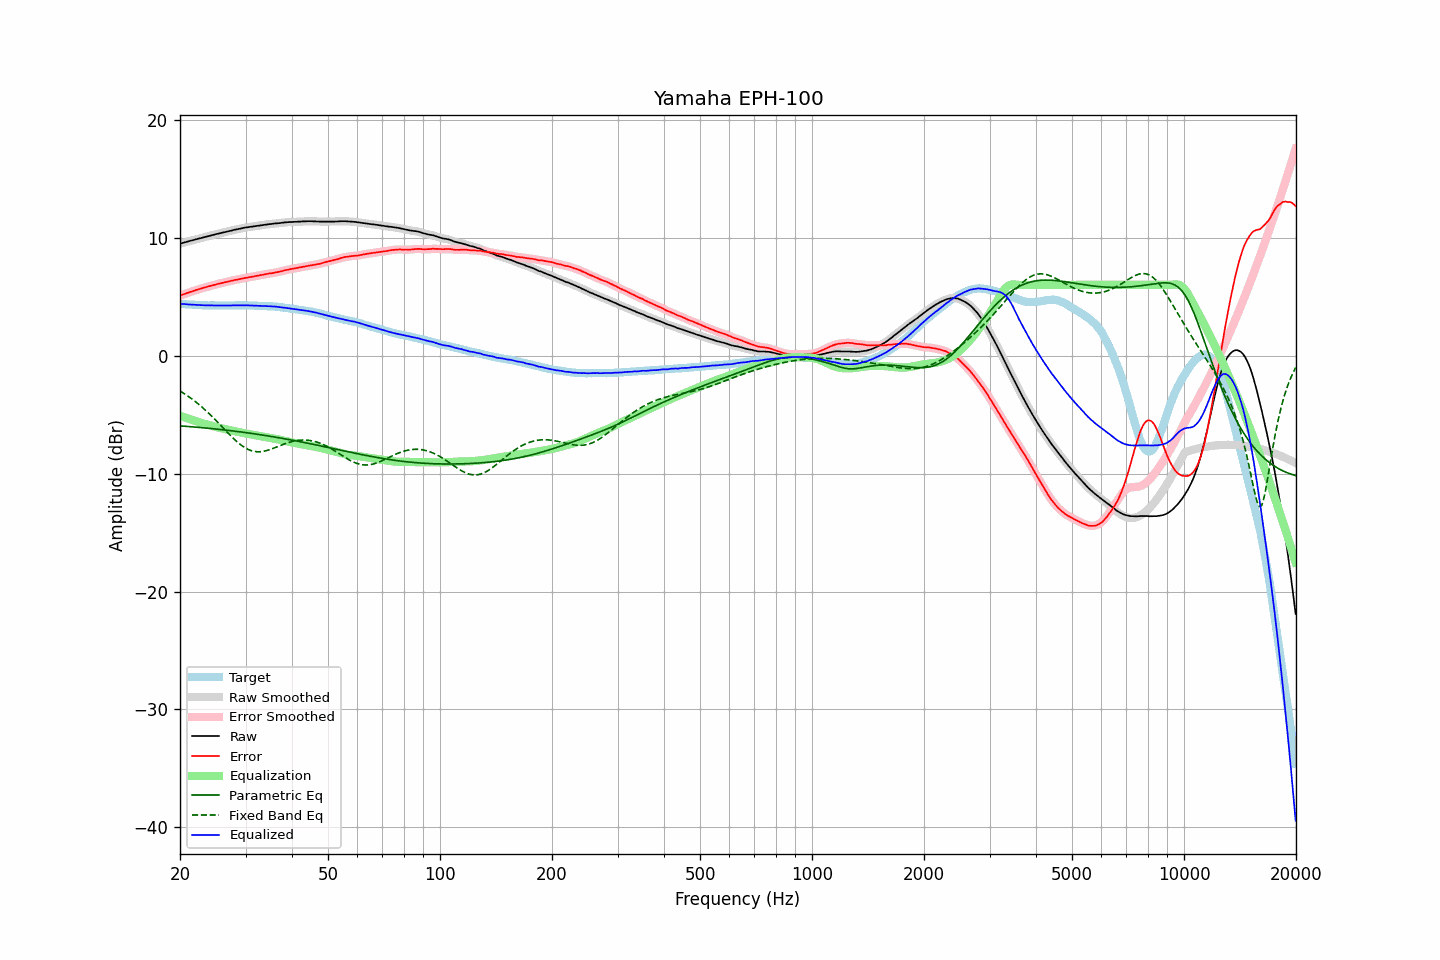

The table this chart was drawn from, first rows:
frequency, raw, error, smoothed, error_smoothed, equalization, parametric_eq, fixed_band_eq, equalized_raw, equalized_smoothed, target
20.00, 9.50, 5.10, 9.50, 5.10, -5.10, -5.95, -2.99, 4.40, 4.41, 4.40
20.20, 9.54, 5.15, 9.54, 5.14, -5.14, -5.96, -3.08, 4.40, 4.39, 4.39
20.40, 9.57, 5.19, 9.57, 5.19, -5.19, -5.97, -3.16, 4.38, 4.38, 4.38
20.61, 9.61, 5.24, 9.61, 5.24, -5.24, -5.98, -3.25, 4.37, 4.37, 4.37
20.81, 9.65, 5.30, 9.65, 5.29, -5.29, -6.00, -3.34, 4.36, 4.36, 4.35
21.02, 9.68, 5.34, 9.68, 5.34, -5.34, -6.01, -3.44, 4.34, 4.35, 4.34
21.23, 9.72, 5.39, 9.72, 5.38, -5.38, -6.02, -3.53, 4.34, 4.34, 4.33
21.44, 9.76, 5.42, 9.76, 5.42, -5.43, -6.03, -3.63, 4.33, 4.33, 4.34
21.66, 9.79, 5.47, 9.79, 5.47, -5.47, -6.04, -3.73, 4.32, 4.32, 4.32
21.87, 9.83, 5.51, 9.83, 5.51, -5.52, -6.05, -3.83, 4.31, 4.31, 4.32
22.09, 9.87, 5.57, 9.87, 5.56, -5.56, -6.06, -3.94, 4.31, 4.31, 4.30
22.31, 9.90, 5.60, 9.90, 5.61, -5.60, -6.07, -4.05, 4.30, 4.30, 4.30
22.54, 9.94, 5.65, 9.94, 5.65, -5.65, -6.09, -4.16, 4.29, 4.29, 4.29
22.76, 9.97, 5.68, 9.97, 5.69, -5.69, -6.10, -4.28, 4.28, 4.28, 4.29
22.99, 10.01, 5.73, 10.01, 5.73, -5.73, -6.11, -4.40, 4.28, 4.28, 4.28
23.22, 10.04, 5.77, 10.04, 5.77, -5.77, -6.12, -4.52, 4.27, 4.27, 4.27
23.45, 10.08, 5.80, 10.08, 5.81, -5.81, -6.14, -4.64, 4.27, 4.27, 4.28
23.69, 10.11, 5.84, 10.11, 5.85, -5.85, -6.15, -4.77, 4.26, 4.27, 4.27
23.92, 10.15, 5.89, 10.15, 5.88, -5.88, -6.16, -4.90, 4.27, 4.27, 4.26
24.16, 10.18, 5.92, 10.18, 5.92, -5.92, -6.17, -5.03, 4.26, 4.26, 4.26
24.40, 10.22, 5.96, 10.22, 5.95, -5.96, -6.19, -5.16, 4.26, 4.26, 4.26
24.65, 10.25, 5.99, 10.25, 5.99, -5.99, -6.20, -5.30, 4.26, 4.26, 4.26
24.89, 10.29, 6.03, 10.29, 6.03, -6.03, -6.22, -5.44, 4.26, 4.26, 4.26
25.14, 10.32, 6.07, 10.32, 6.06, -6.06, -6.23, -5.58, 4.26, 4.26, 4.25
25.39, 10.35, 6.10, 10.35, 6.10, -6.10, -6.24, -5.72, 4.25, 4.25, 4.25
25.65, 10.38, 6.13, 10.38, 6.13, -6.13, -6.26, -5.86, 4.25, 4.25, 4.25
25.91, 10.42, 6.17, 10.42, 6.16, -6.16, -6.27, -6.00, 4.26, 4.25, 4.25
26.16, 10.45, 6.19, 10.45, 6.19, -6.19, -6.29, -6.15, 4.26, 4.25, 4.26
26.43, 10.48, 6.22, 10.48, 6.22, -6.23, -6.30, -6.29, 4.25, 4.25, 4.26
26.69, 10.51, 6.25, 10.51, 6.25, -6.26, -6.32, -6.43, 4.25, 4.25, 4.26
26.96, 10.54, 6.28, 10.54, 6.29, -6.29, -6.34, -6.58, 4.25, 4.25, 4.26
27.23, 10.58, 6.32, 10.58, 6.32, -6.32, -6.35, -6.71, 4.26, 4.26, 4.25
27.50, 10.61, 6.36, 10.61, 6.35, -6.35, -6.37, -6.85, 4.26, 4.26, 4.25
27.77, 10.64, 6.38, 10.64, 6.38, -6.38, -6.38, -6.98, 4.26, 4.27, 4.26
28.05, 10.68, 6.42, 10.67, 6.41, -6.41, -6.40, -7.12, 4.27, 4.27, 4.26
28.33, 10.70, 6.43, 10.70, 6.43, -6.44, -6.42, -7.24, 4.26, 4.27, 4.27
28.62, 10.73, 6.46, 10.73, 6.46, -6.46, -6.44, -7.36, 4.27, 4.27, 4.27
28.90, 10.76, 6.48, 10.76, 6.48, -6.49, -6.45, -7.47, 4.27, 4.27, 4.28
29.19, 10.79, 6.51, 10.79, 6.52, -6.52, -6.47, -7.58, 4.27, 4.27, 4.28
29.48, 10.82, 6.55, 10.82, 6.54, -6.54, -6.49, -7.68, 4.28, 4.28, 4.27
29.78, 10.85, 6.58, 10.85, 6.57, -6.57, -6.51, -7.77, 4.28, 4.28, 4.27
30.08, 10.87, 6.60, 10.87, 6.60, -6.60, -6.53, -7.85, 4.27, 4.27, 4.27
30.38, 10.89, 6.63, 10.89, 6.63, -6.62, -6.54, -7.92, 4.27, 4.27, 4.26
30.68, 10.91, 6.65, 10.91, 6.65, -6.65, -6.56, -7.98, 4.26, 4.26, 4.26
30.99, 10.93, 6.67, 10.93, 6.67, -6.68, -6.58, -8.04, 4.25, 4.25, 4.26
31.30, 10.95, 6.70, 10.95, 6.70, -6.70, -6.60, -8.08, 4.25, 4.25, 4.25
31.61, 10.97, 6.72, 10.97, 6.72, -6.73, -6.62, -8.11, 4.24, 4.24, 4.25
31.93, 10.99, 6.76, 10.99, 6.75, -6.75, -6.64, -8.13, 4.24, 4.24, 4.23
32.24, 11.01, 6.77, 11.01, 6.78, -6.77, -6.66, -8.15, 4.24, 4.24, 4.24
32.57, 11.03, 6.80, 11.03, 6.80, -6.80, -6.68, -8.15, 4.23, 4.23, 4.23
32.89, 11.05, 6.83, 11.05, 6.82, -6.83, -6.70, -8.15, 4.22, 4.22, 4.22
33.22, 11.07, 6.85, 11.07, 6.85, -6.85, -6.72, -8.13, 4.22, 4.22, 4.22
33.55, 11.09, 6.87, 11.09, 6.88, -6.88, -6.75, -8.11, 4.21, 4.21, 4.22
33.89, 11.11, 6.90, 11.11, 6.90, -6.90, -6.77, -8.08, 4.21, 4.21, 4.21
34.23, 11.13, 6.94, 11.13, 6.93, -6.92, -6.79, -8.05, 4.21, 4.20, 4.19
34.57, 11.14, 6.95, 11.14, 6.95, -6.95, -6.81, -8.00, 4.19, 4.19, 4.19
34.92, 11.16, 6.98, 11.16, 6.97, -6.97, -6.83, -7.96, 4.19, 4.19, 4.18
35.27, 11.17, 6.98, 11.17, 6.99, -6.99, -6.86, -7.91, 4.18, 4.18, 4.19
35.62, 11.19, 7.02, 11.19, 7.01, -7.02, -6.88, -7.86, 4.17, 4.17, 4.17
35.97, 11.21, 7.04, 11.21, 7.04, -7.04, -6.90, -7.81, 4.17, 4.16, 4.17
... 635 more rows
